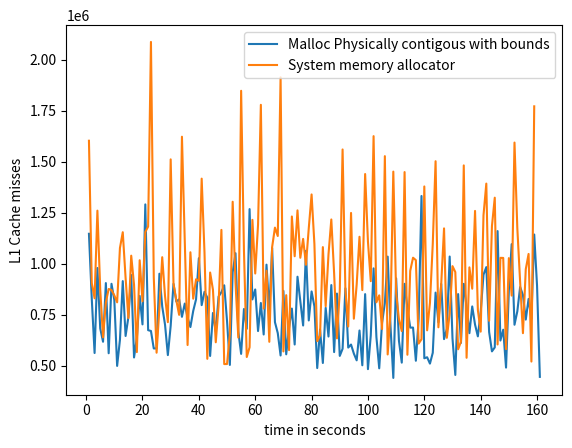

The matplotlib source for this figure:
import matplotlib.pyplot as plt
import numpy as np

# ypoints = np.array([19636392729, 9856229208,9445728437,5148906386])
# xpoints = np.array([5,10,15,20])

# ypoints1 = np.array([10062197042, 9873241615,12034929886,5118684853])
# xpoints1 = np.array([5,10,15,20])

ypoints = np.array(np.array([int(x) for x in """1147403
              829036
              563124
              979733
              683541
              618378
              905917
              561979
              902313
              823260
              499959
              627898
              915499
              646610
              739437
              945235
              541299
              637887
              842954
              703414
              1291380
              675118
              671111
              585563
              585483
              951820
              791179
              701760
              552971
              696260
              902072
              815292
              826315
              740385
              805546
              736227
              690416
              769363
              825820
              1027783
              797795
              863187
              834350
              548714
              759409
              667769
              840026
              861216
              895136
              719523
              504731
              959369
              1052167
              668707
              558918
              778832
              681806
              1268380
              825940
              874677
              670802
              808349
              653938
              996132
              769110
              1077410
              714249
              660753
              551064
              867647
              556815
              687308
              780915
              604863
              936983
              818984
              697969
              1063845
              722724
              864795
              791971
              489493
              678041
              514280
              784758
              643920
              896146
              567640
              854350
              548957
              583866
              880357
              589791
              604616
              560377
              527240
              673535
              503032
              851726
              484139
              649485
              978010
              641704
              488143
              710347
              808049
              1035491
              695389
              441112
              929079
              622864
              516002
              902311
              783120
              687561
              687898
              525210
              731349
              1332534
              537479
              542351
              511237
              564299
              859176
              713889
              901452
              631327
              681258
              1035948
              634997
              455623
              851931
              612646
              902292
              787158
              660371
              791336
              702494
              644624
              764093
              946863
              984181
              666091
              571202
              590691
              1160676
              624435
              677302
              491699
              870564
              1096683
              701710
              767120
              886663
              847346
              726936
              828216
              731833
              1143815
              893945
              446303""".replace('              ',',').replace('\n','').split(",")]))

xpoints = np.array([(i) for i, x in enumerate(ypoints, 1)])

ypoints1 = np.array(np.array([int(x) for x in """1603321
              906001
              831508
              1260778
              874222
              639952
              811423
              876933
              871938
              845695
              811517
              1078035
              1155039
              931630
              734393
              1040144
              897608
              567688
              1017724
              816640
              1156306
              1182610
              2087536
              935131
              564650
              781929
              1032678
              842187
              714283
              1512066
              903441
              821687
              750216
              1623056
              1113602
              602318
              1056833
              829348
              924366
              917254
              1417581
              1056215
              534696
              957581
              873314
              615740
              793892
              1166512
              508943
              509190
              656245
              1304353
              909374
              638685
              1848084
              1067142
              543667
              591408
              1215657
              952755
              1191746
              1779363
              780965
              966607
              618025
              1082331
              1177658
              1136390
              1914232
              570957
              846572
              577331
              1232137
              1037267
              1262158
              1029892
              1122356
              995490
              1174365
              1340139
              1097573
              621145
              649356
              1082100
              792184
              1046410
              1217530
              952589
              634895
              866331
              1560533
              870354
              692937
              1249514
              731255
              899044
              1132861
              871474
              1440239
              1109188
              915075
              1625844
              811510
              845837
              680654
              1527778
              556130
              761597
              1452068
              856231
              729522
              670614
              1449778
              554624
              965716
              1030135
              1018319
              609395
              630688
              1379329
              674255
              808523
              1098093
              1502941
              689121
              901665
              1173878
              637713
              756162
              988917
              959839
              581439
              618517
              1482465
              539794
              982852
              878227
              1259422
              774118
              667883
              1238176
              1393325
              721119
              1185418
              1324310
              605043
              1029433
              1029119
              582207
              1028124
              844517
              1594356
              1175972
              910822
              660335
              973991
              1048600
              521274
              1771930""".replace('              ',',').replace('\n','').split(",")]))

xpoints1 = np.array([(i) for i, x in enumerate(ypoints1, 1)])

plt.plot(xpoints, ypoints,label='Malloc Physically contigous with bounds')
plt.plot(xpoints1, ypoints1,label='System memory allocator')

'''
L1D_CACHE_LMISS_RD
The counter counts each Memory-read operation to the Level 1 data or unified cache counted by L1D_CACHE that incurs additional latency because it returns data from outside of the Level 1 data or unified cache of this PE.
The event indicates to software that the access missed in the Level 1 data or unified cache and might have a significant performance impact due to the additional latency compared to the latency of an access that hits in the Level 1 data or unified cache.
The counter does not count:
• Accesses where the additional latency is unlikely to be significantly performance-impacting. For example, if the access hits in another cache in the same local cluster, and the additional latency is small when compared to a miss in all Level 1 caches that the access looks up in and results in an access being made to a Level 2 cache or elsewhere beyond the Level 1 data or unified cache.
• A miss that does not cause a new cache refill but is satisfied from a previous miss.
An implementation is not required to measure the latency, nor to track the access to determine whether the additional latency caused a performance impact. An implementation can extend the definition of this event with additional scenarios where an access might have a significant performance impact due to additional latency for the access.
It is IMPLEMENTATION DEFINED whether accesses that result from cache maintenance operations are counted.
If the cache is shared and the Effective value of PMEVTYPER<n>_EL0.MT for the counter is 0, then the counter counts only events Attributable to the PE counting the event. For a multithreaded processor implementation, if the cache is shared by PEs other than the PEs in the multithreaded processor and the Effective value of PMEVTYPER<n>_EL0.MT for the counter is 1, then the counter counts only events Attributable to PEs in the multithreaded processor. In all other cases, it is IMPLEMENTATION DEFINED whether only events Attributable to the PE counting the event or all events are counted, and might depend on the Effective value of PMEVTYPER<n>_EL1.MT.
PMCEID1_EL0[25] reads as 1 if this event is implemented and 0 otherwise. This event must be implemented if FEAT_PMUv3p4 is implemented.
'''
# plt.title("L1D cache miss read \n ARM Performance counter: L1D_CACHE_LMISS_RD \n each Memory-read operation or Memory-write operation that causes a cache \n access to at least the Level 1 data or unified cache. This includes each complete or partial translation table walk that causes an access to memory, including to data or translation table walk caches. \n Kmeans C program with Dimentions size 40")

plt.xlabel("time in seconds")
plt.ylabel("L1 Cache misses")
# plt.plot(xpoints1, ypoints1)
plt.legend()
# plt.show()

plt.savefig('ll_tlb_40_dimentions.png')